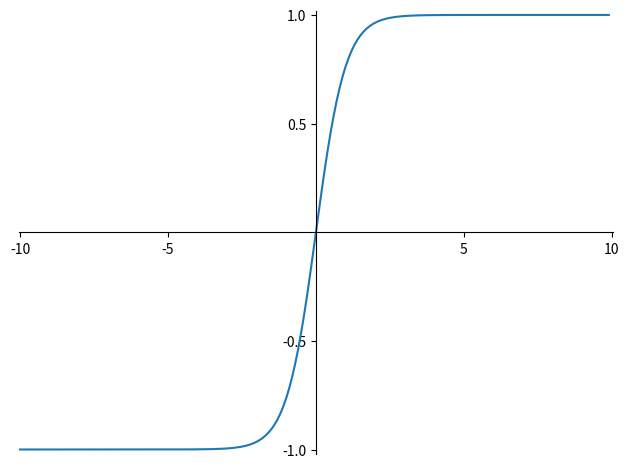
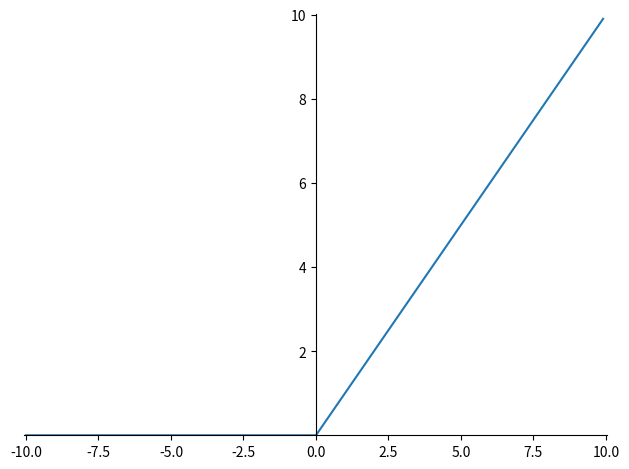
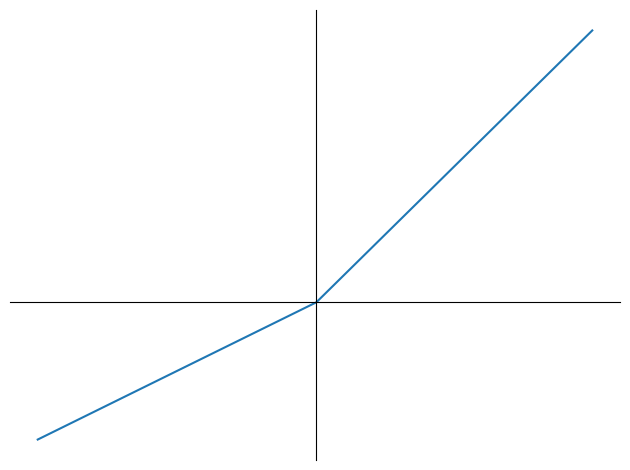

The matplotlib source for these figures, in order:
# -*- coding:utf-8 -*-
# python实现并绘制 sigmoid函数，tanh函数，ReLU函数，PReLU函数
from matplotlib import pyplot as plt
import numpy as np
import mpl_toolkits.axisartist as axisartist
 
 
def sigmoid(x):
    return 1. / (1 + np.exp(-x))
 
 
def tanh(x):
    return (np.exp(x) - np.exp(-x)) / (np.exp(x) + np.exp(-x))
 
 
def relu(x):
    return np.where(x<0,0,x)
 
 
def prelu(x):
    return np.where(x<0,0.5*x,x)
 
def plot_sigmoid():
    x = np.arange(-10, 10, 0.1)
    y = sigmoid(x)
    fig = plt.figure()
    # ax = fig.add_subplot(111)
    ax = axisartist.Subplot(fig,111)
    ax.spines['top'].set_color('none')
    ax.spines['right'].set_color('none')
    # ax.spines['bottom'].set_color('none')
    # ax.spines['left'].set_color('none')
    ax.axis['bottom'].set_axisline_style("-|>",size=1.5)
    ax.spines['left'].set_position(('data', 0))
    ax.plot(x, y)
    plt.xlim([-10.05, 10.05])
    plt.ylim([-0.02, 1.02])
    plt.tight_layout()
    plt.savefig("sigmoid.png")
    plt.show()
 
 
def plot_tanh():
    x = np.arange(-10, 10, 0.1)
    y = tanh(x)
    fig = plt.figure()
    ax = fig.add_subplot(111)
    ax.spines['top'].set_color('none')
    ax.spines['right'].set_color('none')
    # ax.spines['bottom'].set_color('none')
    # ax.spines['left'].set_color('none')
    ax.spines['left'].set_position(('data', 0))
    ax.spines['bottom'].set_position(('data', 0))
    ax.plot(x, y)
    plt.xlim([-10.05, 10.05])
    plt.ylim([-1.02, 1.02])
    ax.set_yticks([-1.0, -0.5, 0.5, 1.0])
    ax.set_xticks([-10, -5, 5, 10])
    plt.tight_layout()
    plt.savefig("tanh.png")
    plt.show()
 
 
def plot_relu():
    x = np.arange(-10, 10, 0.1)
    y = relu(x)
    fig = plt.figure()
    ax = fig.add_subplot(111)
    ax.spines['top'].set_color('none')
    ax.spines['right'].set_color('none')
    # ax.spines['bottom'].set_color('none')
    # ax.spines['left'].set_color('none')
    ax.spines['left'].set_position(('data', 0))
    ax.plot(x, y)
    plt.xlim([-10.05, 10.05])
    plt.ylim([0, 10.02])
    ax.set_yticks([2, 4, 6, 8, 10])
    plt.tight_layout()
    plt.savefig("relu.png")
    plt.show()
 
 
def plot_prelu():
    x = np.arange(-10, 10, 0.1)
    y = prelu(x)
    fig = plt.figure()
    ax = fig.add_subplot(111)
    ax.spines['top'].set_color('none')
    ax.spines['right'].set_color('none')
    # ax.spines['bottom'].set_color('none')
    # ax.spines['left'].set_color('none')
    ax.spines['left'].set_position(('data', 0))
    ax.spines['bottom'].set_position(('data', 0))
    ax.plot(x, y)
    plt.xticks([])
    plt.yticks([])
    plt.tight_layout()
    plt.savefig("prelu.png")
    plt.show()
 
 
if __name__ == "__main__":
    plot_sigmoid()
    plot_tanh()
    plot_relu()
    plot_prelu()
